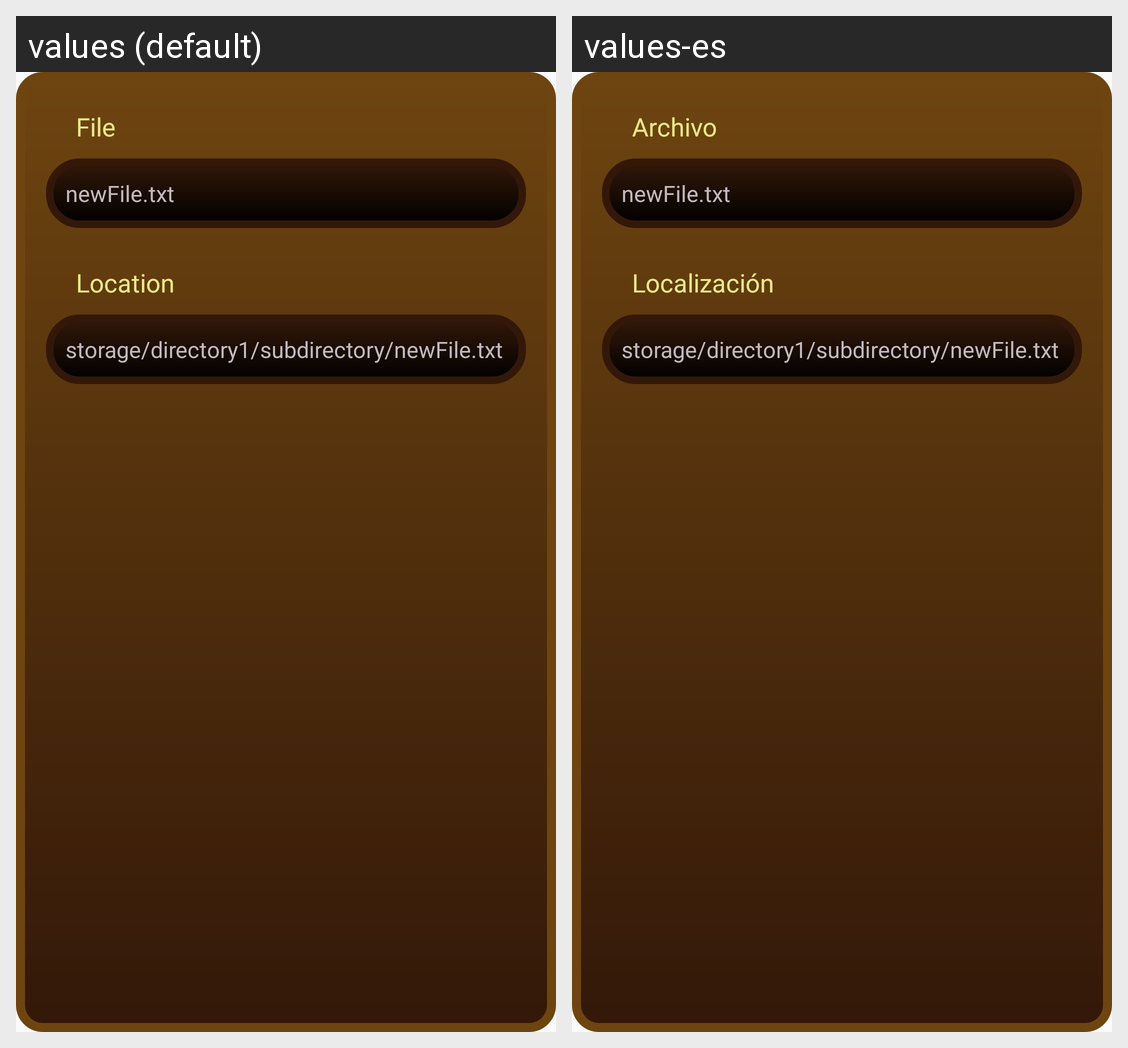

This grid shows one Android layout under two languages. Give, for every string resource on the screen, its name, the default text and each shown locale's text.
Android screen res/layout/custom_dialog_file_info.xml rendered under 2 locales, left to right: values (default), values-es. Device: Nexus 5 (rendered at 1080×1920; each locale shown at half size, 540×960, under a caption strip naming it); theme Theme.Notepad.
Strings drawn on this screen, with the default value and each locale's value (text and hints the layout hard-codes, and strings that could not be matched under every locale, appear in the picture but are not listed):

file
  values: File
  values-es: Archivo

location
  values: Location
  values-es: Localización
